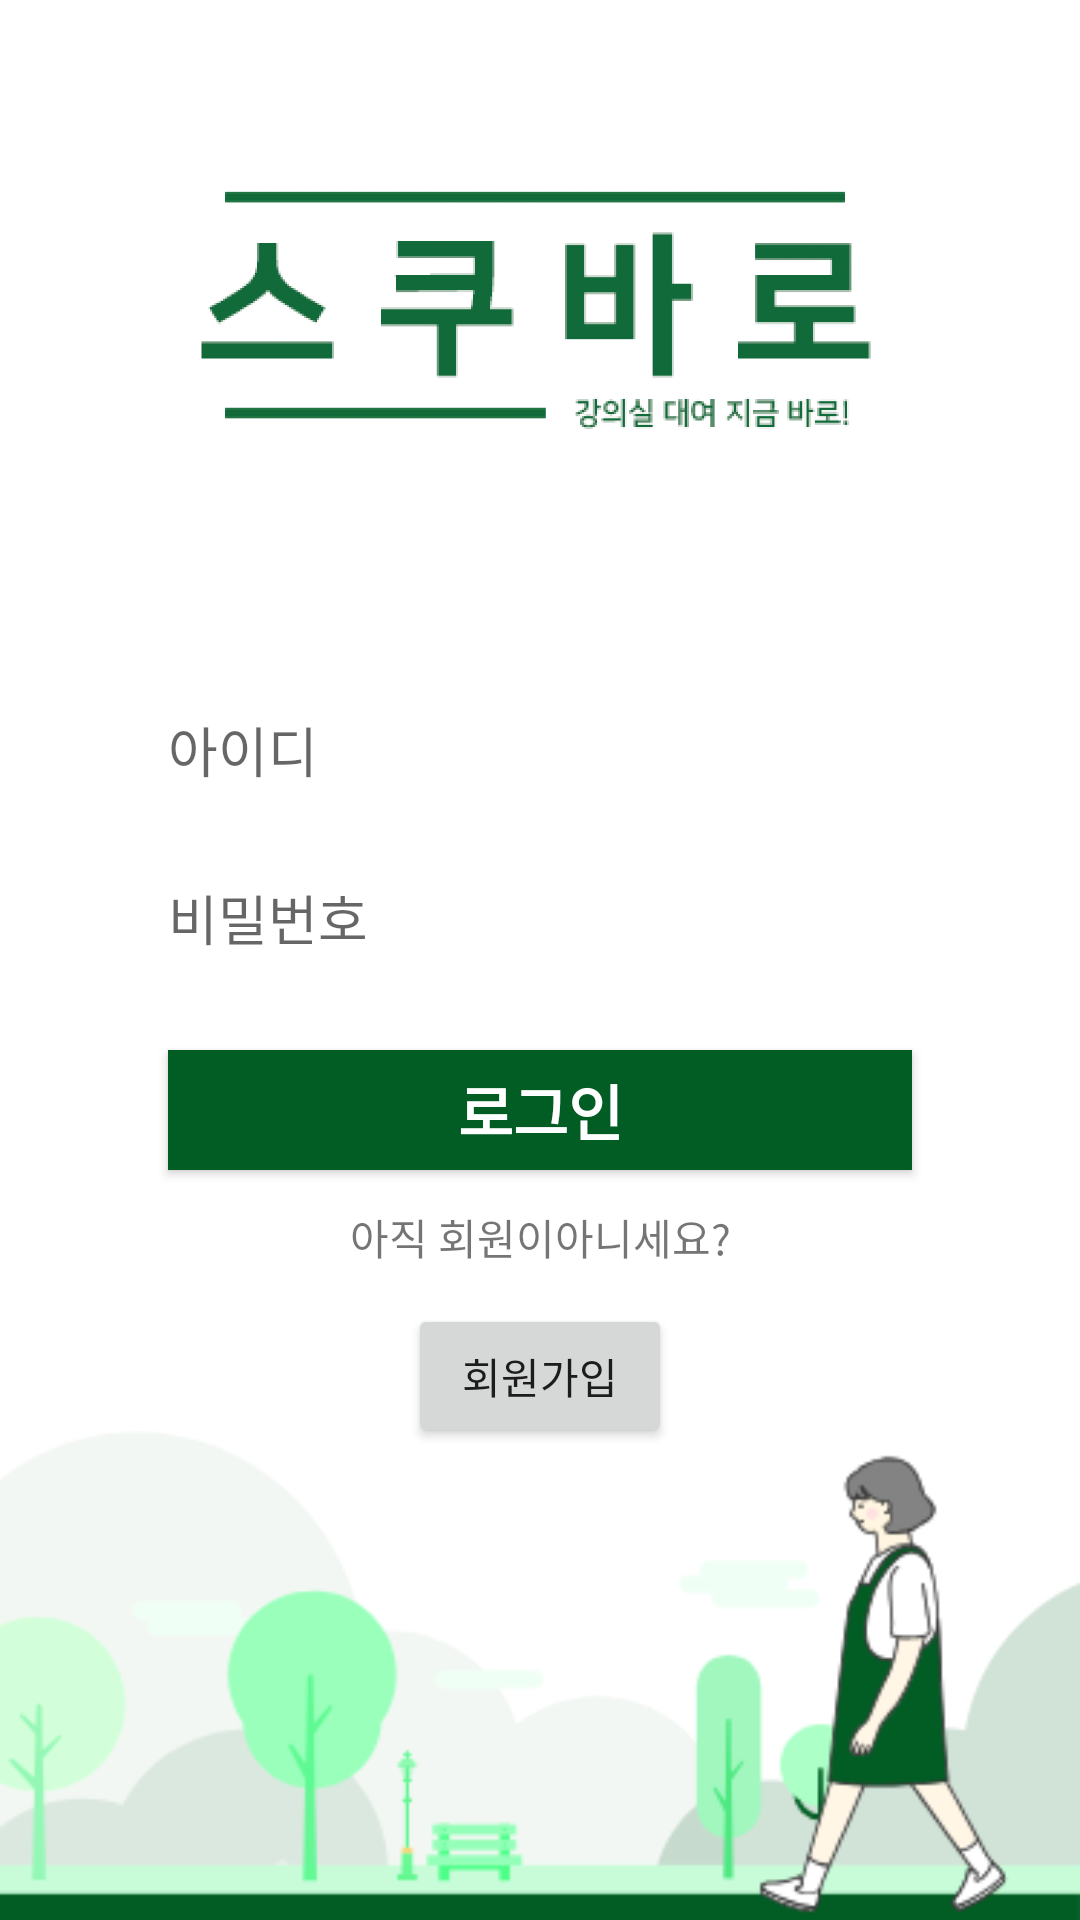

Android layout source for this screen:
<!-- AndroidManifest.xml: application theme AppTheme -->
<!-- res/layout/activity_login.xml -->
<?xml version="1.0" encoding="utf-8"?>

<android.support.constraint.ConstraintLayout xmlns:android="http://schemas.android.com/apk/res/android"
    xmlns:app="http://schemas.android.com/apk/res-auto"
    xmlns:tools="http://schemas.android.com/tools"
    android:layout_width="match_parent"
    android:layout_height="match_parent"
    android:background="@android:color/background_light"
    tools:context=".Login"
    tools:layout_editor_absoluteY="25dp">

    <ImageView
        android:id="@+id/low_image"
        android:layout_width="0dp"
        android:layout_height="wrap_content"
        app:layout_constraintBottom_toBottomOf="parent"
        app:layout_constraintEnd_toEndOf="parent"
        app:layout_constraintStart_toStartOf="parent"
        app:layout_constraintTop_toBottomOf="@+id/btn_2"
        app:srcCompat="@drawable/low" />

    <EditText
        android:id="@+id/input_Id"
        android:layout_width="0dp"
        android:layout_height="40dp"
        android:layout_marginStart="56dp"
        android:layout_marginLeft="56dp"
        android:layout_marginTop="45dp"
        android:layout_marginEnd="56dp"
        android:layout_marginRight="56dp"
        android:background="@drawable/rounded_corner"
        android:ems="10"
        android:hint="아이디"
        android:inputType="textUri"
        app:layout_constraintEnd_toEndOf="parent"
        app:layout_constraintStart_toStartOf="parent"
        app:layout_constraintTop_toBottomOf="@+id/login_main_img" />

    <EditText
        android:id="@+id/input_pw"
        android:layout_width="0dp"
        android:layout_height="40dp"
        android:layout_marginStart="56dp"
        android:layout_marginLeft="56dp"
        android:layout_marginTop="16dp"
        android:layout_marginEnd="56dp"
        android:layout_marginRight="56dp"
        android:background="@drawable/rounded_corner"
        android:ems="10"
        android:hint="비밀번호"
        android:inputType="textPassword"
        app:layout_constraintEnd_toEndOf="parent"
        app:layout_constraintStart_toStartOf="parent"
        app:layout_constraintTop_toBottomOf="@+id/input_Id" />

    <Button
        android:id="@+id/btn_1"
        android:layout_width="0dp"
        android:layout_height="40dp"
        android:layout_marginStart="56dp"
        android:layout_marginTop="24dp"
        android:layout_marginEnd="56dp"
        android:background="#025d24"
        android:onClick="onclick"
        android:text="로그인"
        android:textColor="@android:color/background_light"
        android:textSize="20sp"
        android:textStyle="bold"
        app:layout_constraintEnd_toEndOf="parent"
        app:layout_constraintStart_toStartOf="parent"
        app:layout_constraintTop_toBottomOf="@+id/input_pw" />

    <TextView
        android:id="@+id/textView"
        android:layout_width="0dp"
        android:layout_height="wrap_content"
        android:layout_marginStart="56dp"
        android:layout_marginLeft="56dp"
        android:layout_marginTop="12dp"
        android:layout_marginEnd="56dp"
        android:layout_marginRight="56dp"
        android:gravity="center_horizontal"
        android:text="아직 회원이아니세요?"
        app:layout_constraintEnd_toEndOf="parent"
        app:layout_constraintStart_toStartOf="parent"
        app:layout_constraintTop_toBottomOf="@+id/btn_1" />

    <Button
        android:id="@+id/btn_2"
        android:layout_width="wrap_content"
        android:layout_height="wrap_content"
        android:layout_marginStart="162dp"
        android:layout_marginTop="12dp"
        android:layout_marginEnd="162dp"
        android:onClick="onclick"
        android:text="회원가입"
        app:layout_constraintEnd_toEndOf="parent"
        app:layout_constraintStart_toStartOf="parent"
        app:layout_constraintTop_toBottomOf="@+id/textView" />

    <ImageView
        android:id="@+id/login_main_img"
        android:layout_width="0dp"
        android:layout_height="169dp"
        android:layout_marginStart="56dp"
        android:layout_marginLeft="56dp"
        android:layout_marginTop="16dp"
        android:layout_marginEnd="56dp"
        android:layout_marginRight="56dp"
        app:layout_constraintEnd_toEndOf="parent"
        app:layout_constraintStart_toStartOf="parent"
        app:layout_constraintTop_toTopOf="parent"
        app:srcCompat="@drawable/skhu_main_img" />

</android.support.constraint.ConstraintLayout>
<!-- resources referenced by this layout -->
<resources>
  <!-- drawable low: png bitmap (drawable, 22964 bytes) -->
  <!-- drawable rounded_corner (drawable) -->
  <?xml version="1.0" encoding="utf-8"?>
  
  <shape xmlns:android="http://schemas.android.com/apk/res/android" android:shape="rectangle" android:padding="10dp">
      <solid android:color="#FFFFFF"/>
      <corners android:bottomRightRadius="15dp" android:bottomLeftRadius="15dp" android:topLeftRadius="15dp" android:topRightRadius="15dp"/>
  
  </shape>
  <!-- drawable skhu_main_img: png bitmap (drawable, 55651 bytes) -->
  <style name="AppTheme" parent="Base.Theme.AppCompat.Light.DarkActionBar">
          
          <item name="colorPrimary">@color/colorPrimary</item>
          <item name="colorPrimaryDark">@color/colorPrimaryDark</item>
          <item name="colorAccent">@color/colorAccent</item>
  
          <item name="windowActionBar">false</item>
          <item name="windowNoTitle">true</item>
      </style>
  <color name="colorPrimary">#3F51B5</color>
  <color name="colorPrimaryDark">#303F9F</color>
  <color name="colorAccent">#FF4081</color>
</resources>
